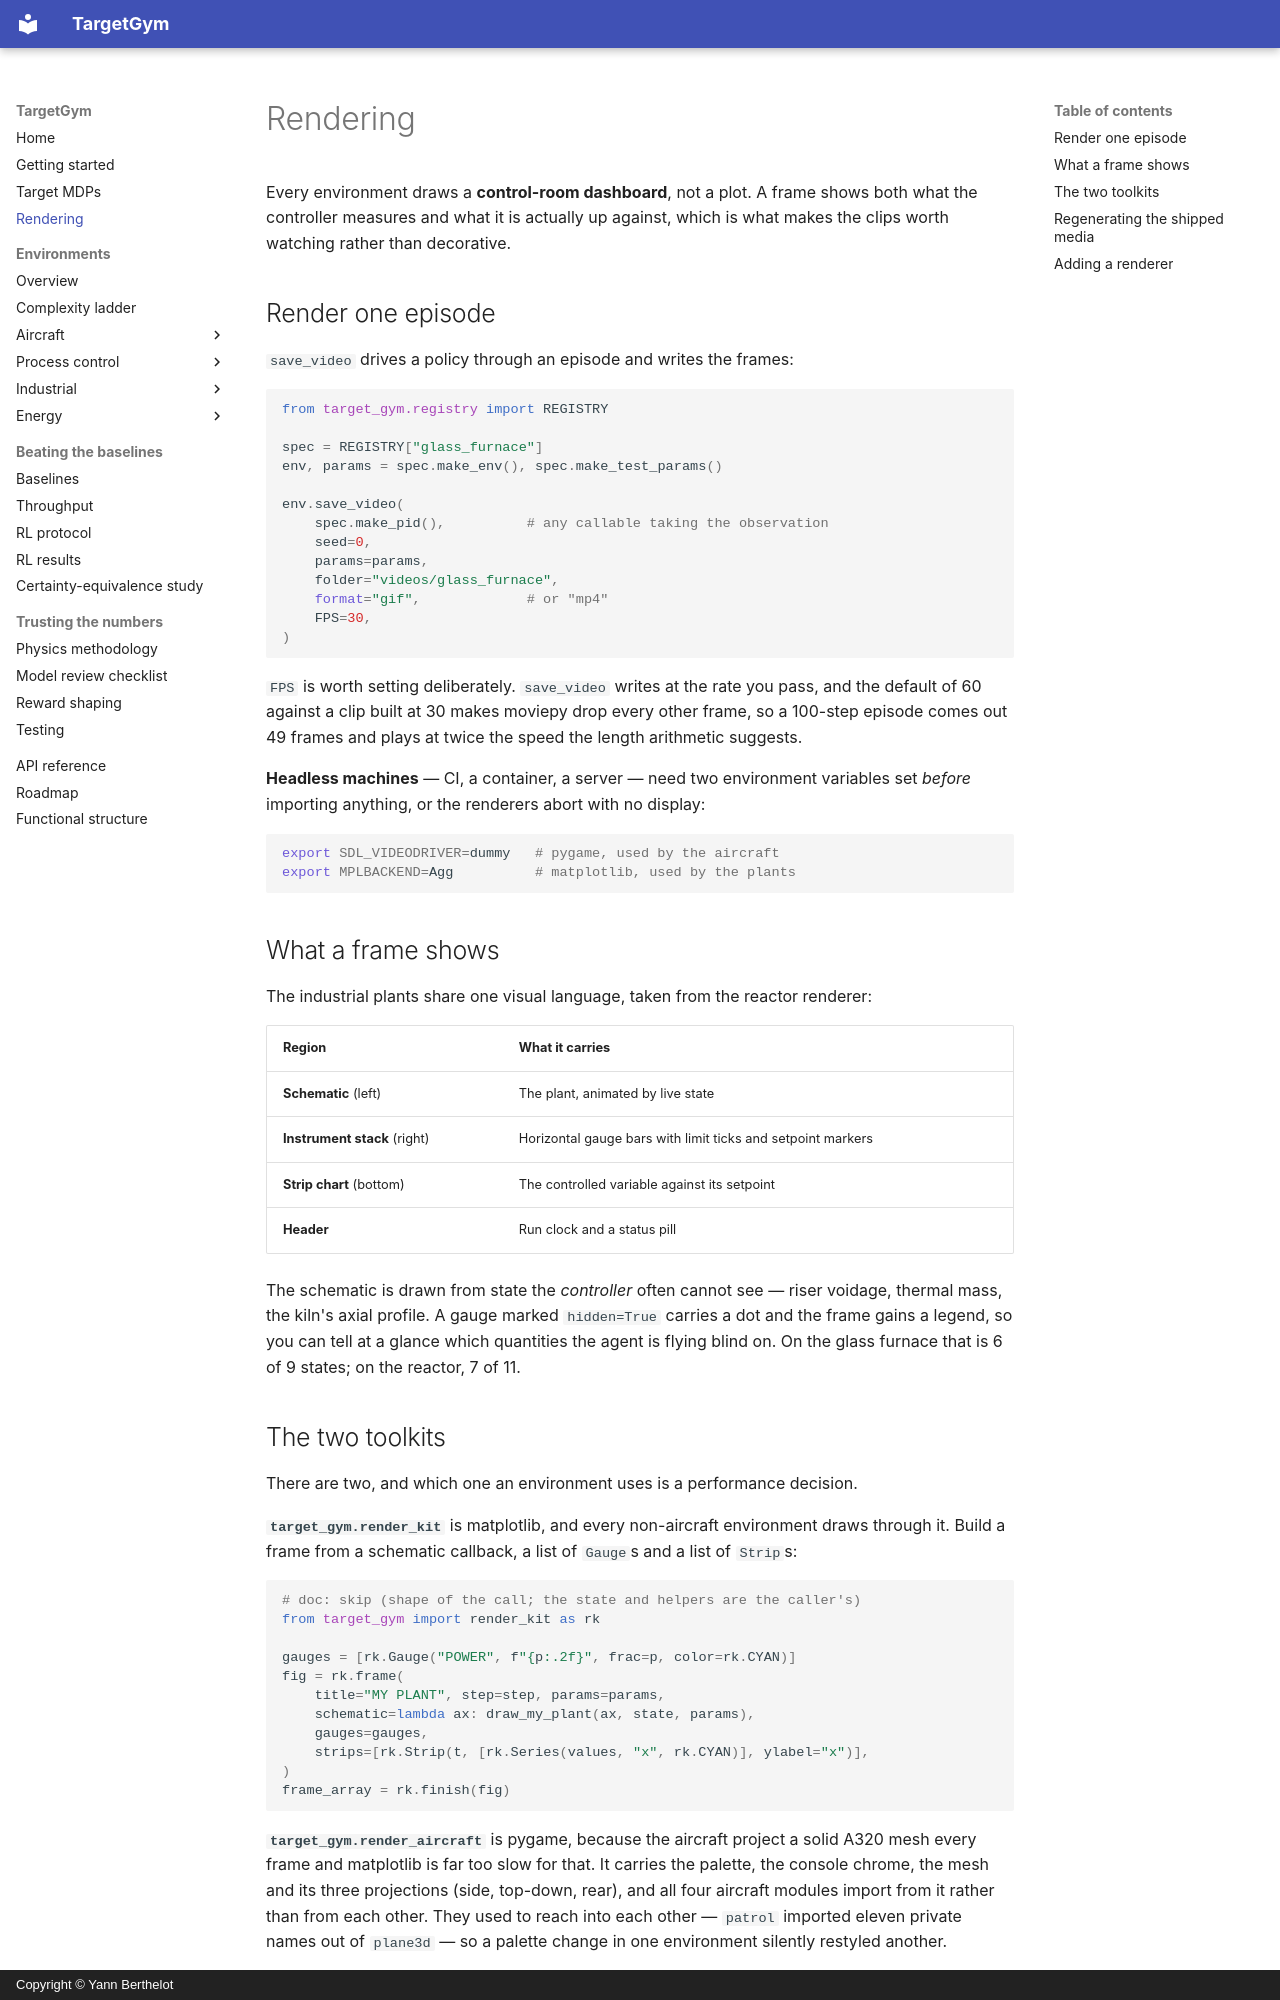

repository: YannBerthelot/PlaneEnv · page: rendering/index.html · generator: mkdocs · copyright: Copyright © Yann Berthelot

# Rendering

Every environment draws a **control-room dashboard**, not a plot. A frame shows
both what the controller measures and what it is actually up against, which is
what makes the clips worth watching rather than decorative.

## Render one episode

`save_video` drives a policy through an episode and writes the frames:

```python
from target_gym.registry import REGISTRY

spec = REGISTRY["glass_furnace"]
env, params = spec.make_env(), spec.make_test_params()

env.save_video(
    spec.make_pid(),          # any callable taking the observation
    seed=0,
    params=params,
    folder="videos/glass_furnace",
    format="gif",             # or "mp4"
    FPS=30,
)
```

`FPS` is worth setting deliberately. `save_video` writes at the rate you pass,
and the default of 60 against a clip built at 30 makes moviepy drop every other
frame, so a 100-step episode comes out 49 frames and plays at twice the speed
the length arithmetic suggests.

**Headless machines** — CI, a container, a server — need two environment
variables set *before* importing anything, or the renderers abort with no
display:

```bash
export SDL_VIDEODRIVER=dummy   # pygame, used by the aircraft
export MPLBACKEND=Agg          # matplotlib, used by the plants
```

## What a frame shows

The industrial plants share one visual language, taken from the reactor
renderer:

| Region | What it carries |
| --- | --- |
| **Schematic** (left) | The plant, animated by live state |
| **Instrument stack** (right) | Horizontal gauge bars with limit ticks and setpoint markers |
| **Strip chart** (bottom) | The controlled variable against its setpoint |
| **Header** | Run clock and a status pill |

The schematic is drawn from state the *controller* often cannot see — riser
voidage, thermal mass, the kiln's axial profile. A gauge marked `hidden=True`
carries a dot and the frame gains a legend, so you can tell at a glance which
quantities the agent is flying blind on. On the glass furnace that is 6 of 9
states; on the reactor, 7 of 11.

## The two toolkits

There are two, and which one an environment uses is a performance decision.

**`target_gym.render_kit`** is matplotlib, and every non-aircraft environment
draws through it. Build a frame from a schematic callback, a list of `Gauge`s
and a list of `Strip`s:

```python
# doc: skip (shape of the call; the state and helpers are the caller's)
from target_gym import render_kit as rk

gauges = [rk.Gauge("POWER", f"{p:.2f}", frac=p, color=rk.CYAN)]
fig = rk.frame(
    title="MY PLANT", step=step, params=params,
    schematic=lambda ax: draw_my_plant(ax, state, params),
    gauges=gauges,
    strips=[rk.Strip(t, [rk.Series(values, "x", rk.CYAN)], ylabel="x")],
)
frame_array = rk.finish(fig)
```

**`target_gym.render_aircraft`** is pygame, because the aircraft project a
solid A320 mesh every frame and matplotlib is far too slow for that. It carries
the palette, the console chrome, the mesh and its three projections (side,
top-down, rear), and all four aircraft modules import from it rather than from
each other. They used to reach into each other — `patrol` imported eleven
private names out of `plane3d` — so a palette change in one environment
silently restyled another.

Neither module is fingerprinted: `provenance._env_sources` skips `rendering*`
modules inside an environment package, and these live outside one. Moving code
between renderers never marks a recorded baseline stale.
